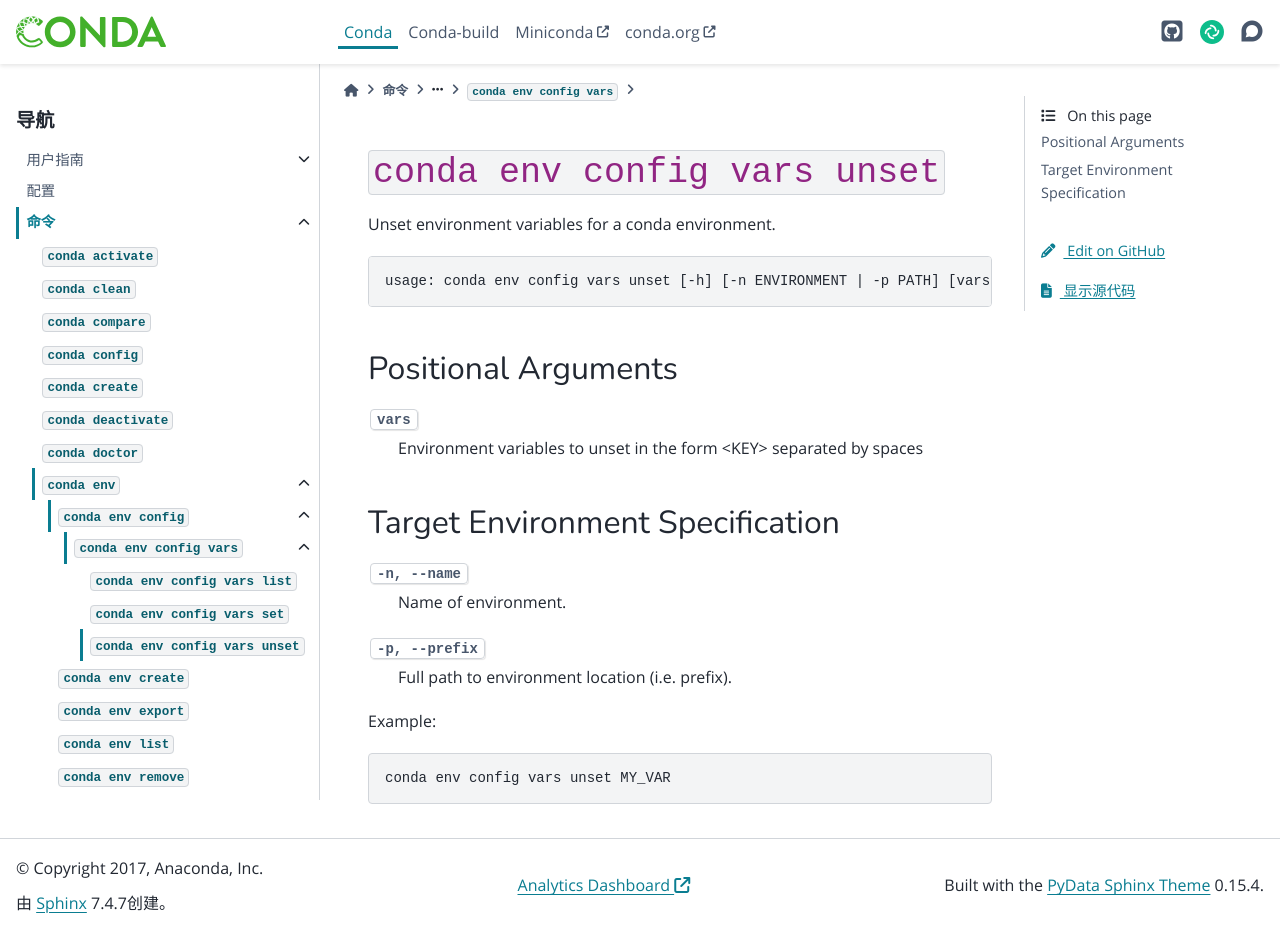

repository: hellowac/conda-zh-cn · page: commands/env/config/vars/unset.html · generator: sphinx

``conda env config vars unset``
*******************************

.. argparse::
   :module: conda.cli.conda_argparse
   :func: generate_parser
   :prog: conda
   :path: env config vars unset
   :nosubcommands:
   :nodefault:
   :nodefaultconst:
